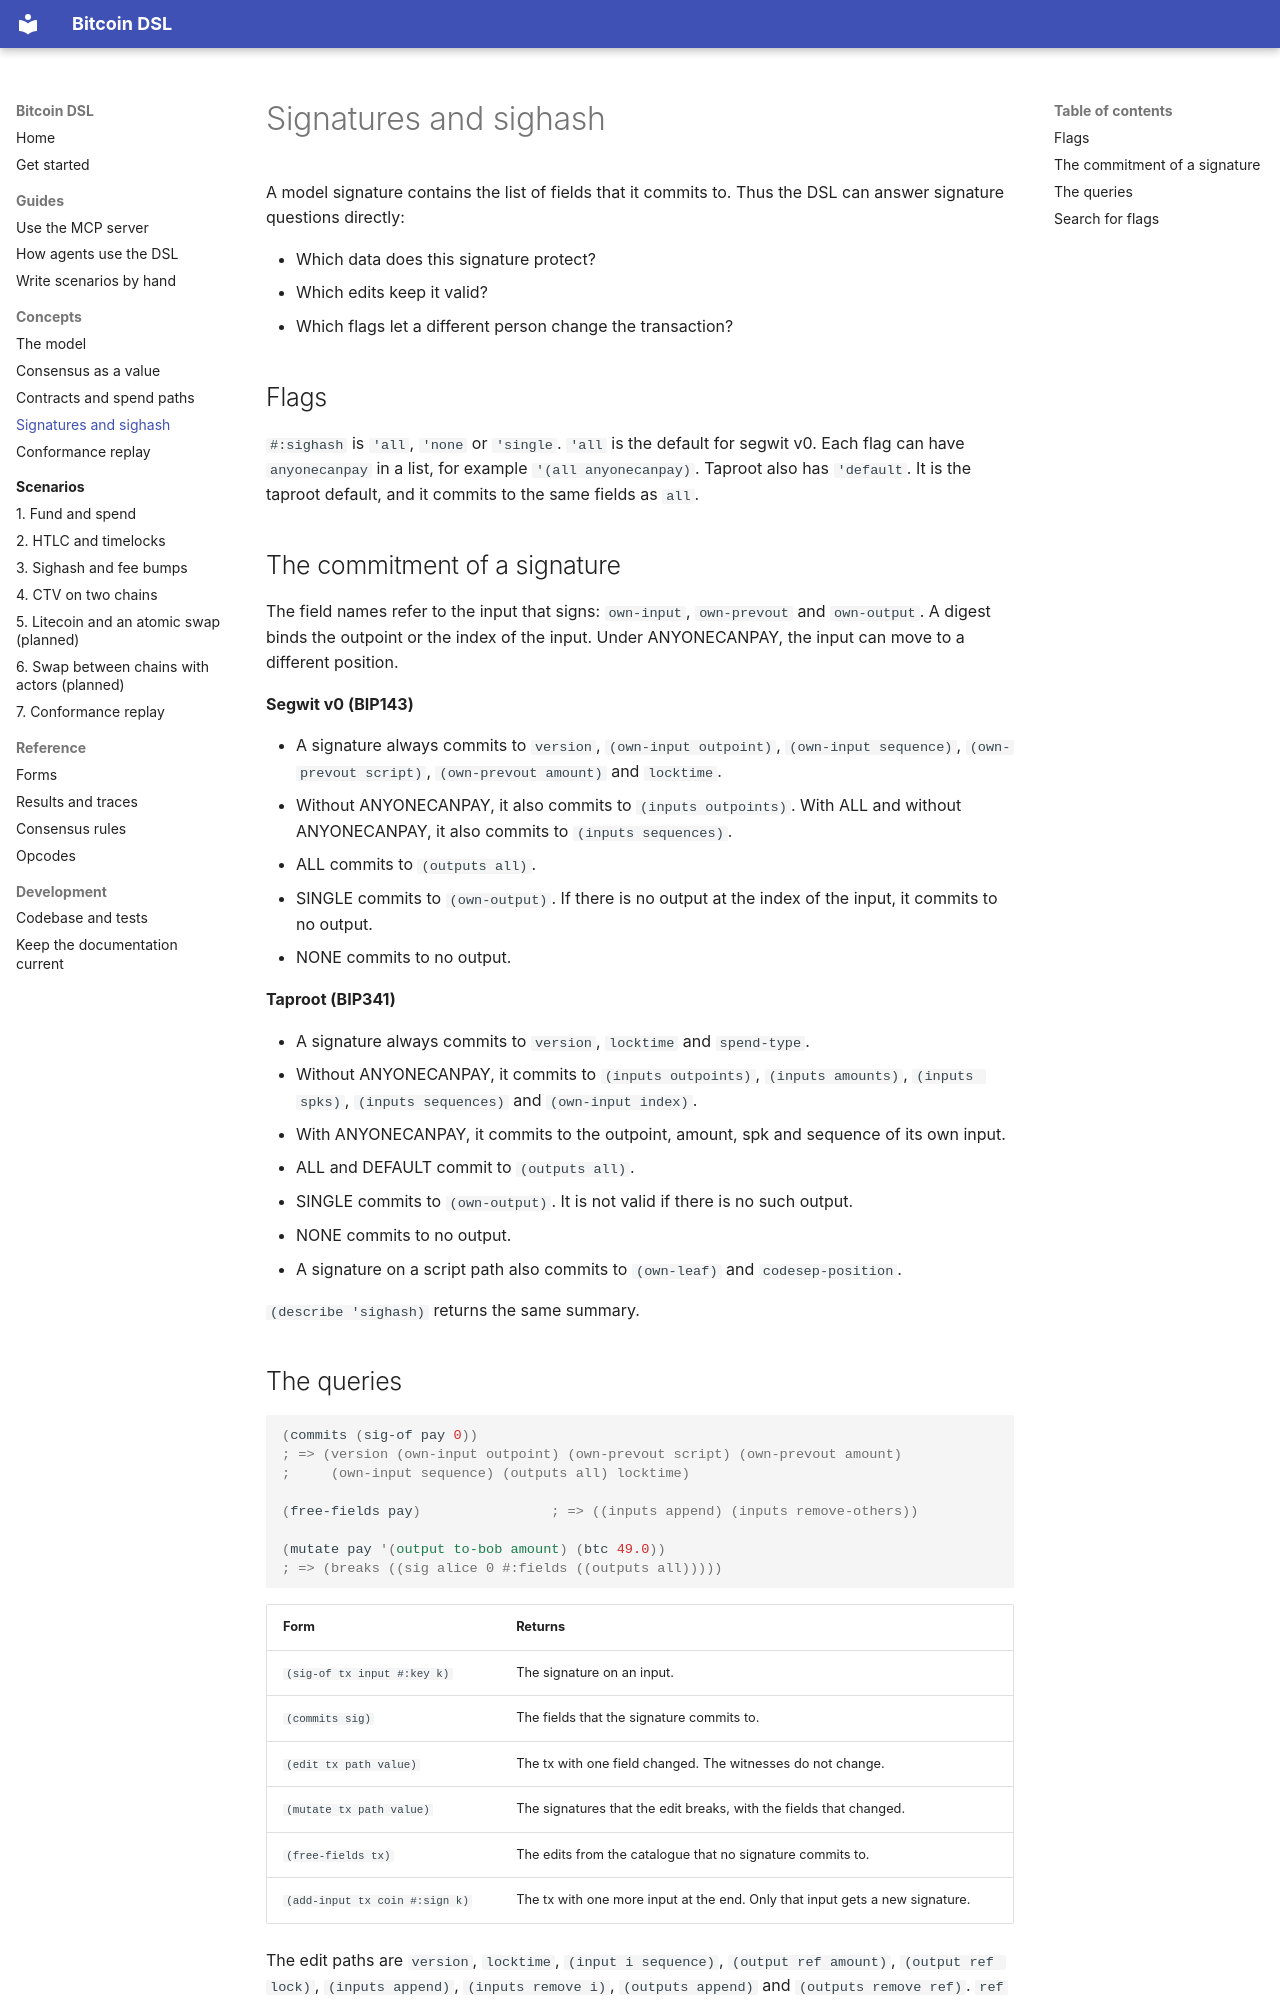

repository: pool2win/bitcoin-dsl · page: concepts/sighash/index.html · generator: mkdocs

# Signatures and sighash

A model signature contains the list of fields that it commits to. Thus the DSL can answer signature questions directly:

- Which data does this signature protect?
- Which edits keep it valid?
- Which flags let a different person change the transaction?

## Flags

`#:sighash` is `'all`, `'none` or `'single`. `'all` is the default for segwit v0. Each flag can have `anyonecanpay` in a list, for example `'(all anyonecanpay)`. Taproot also has `'default`. It is the taproot default, and it commits to the same fields as `all`.

## The commitment of a signature

The field names refer to the input that signs: `own-input`, `own-prevout` and `own-output`. A digest binds the outpoint or the index of the input. Under ANYONECANPAY, the input can move to a different position.

**Segwit v0 (BIP143)**

- A signature always commits to `version`, `(own-input outpoint)`, `(own-input sequence)`, `(own-prevout script)`, `(own-prevout amount)` and `locktime`.
- Without ANYONECANPAY, it also commits to `(inputs outpoints)`. With ALL and without ANYONECANPAY, it also commits to `(inputs sequences)`.
- ALL commits to `(outputs all)`.
- SINGLE commits to `(own-output)`. If there is no output at the index of the input, it commits to no output.
- NONE commits to no output.

**Taproot (BIP341)**

- A signature always commits to `version`, `locktime` and `spend-type`.
- Without ANYONECANPAY, it commits to `(inputs outpoints)`, `(inputs amounts)`, `(inputs spks)`, `(inputs sequences)` and `(own-input index)`.
- With ANYONECANPAY, it commits to the outpoint, amount, spk and sequence of its own input.
- ALL and DEFAULT commit to `(outputs all)`.
- SINGLE commits to `(own-output)`. It is not valid if there is no such output.
- NONE commits to no output.
- A signature on a script path also commits to `(own-leaf)` and `codesep-position`.

`(describe 'sighash)` returns the same summary.
